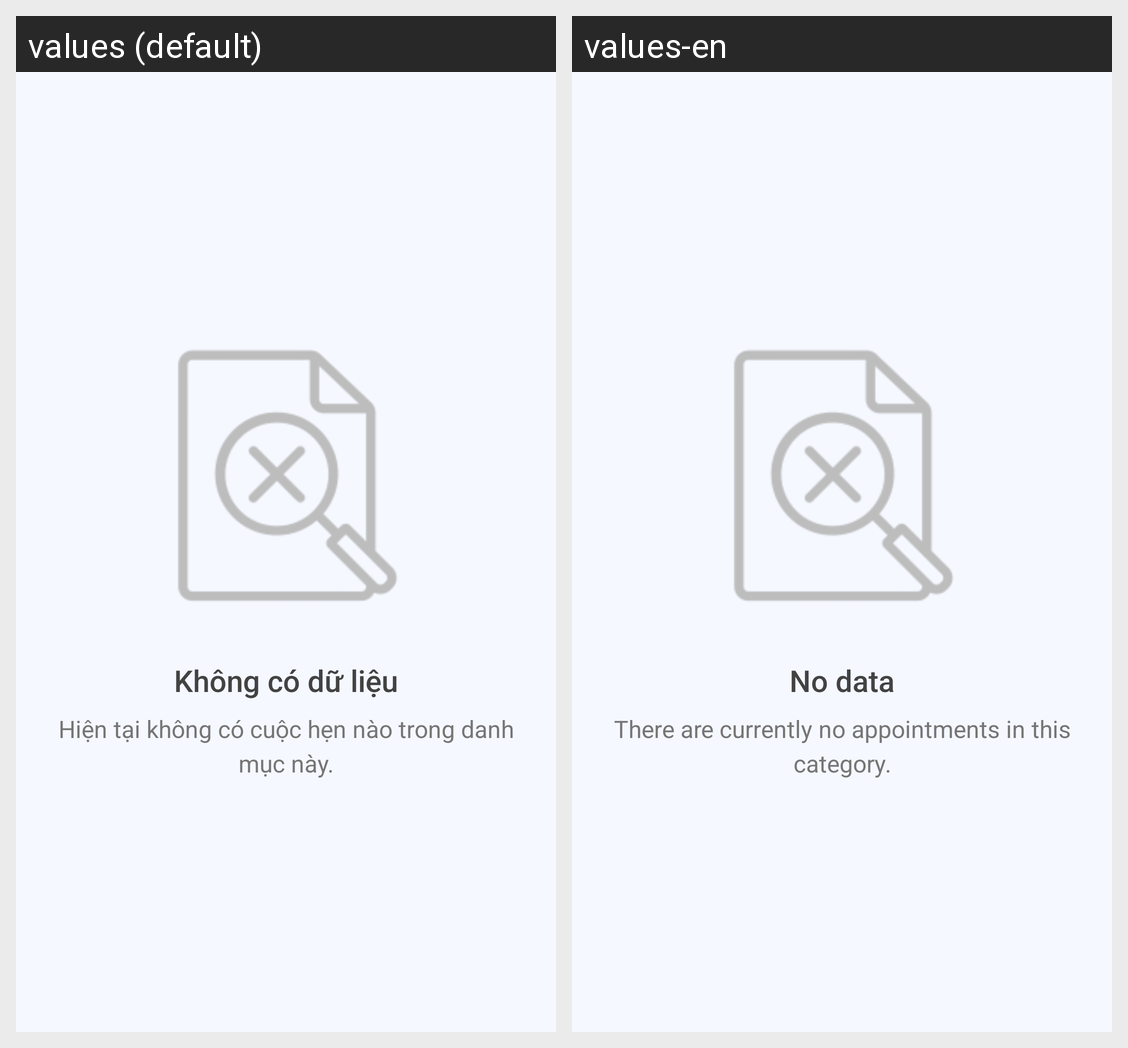

Locale-by-locale string values for the Android screen shown in this grid:
Android screen res/layout/layout_empty_state2.xml rendered under 2 locales, left to right: values (default), values-en. Device: Nexus 5 (rendered at 1080×1920; each locale shown at half size, 540×960, under a caption strip naming it); theme Theme.UserPage.
Strings drawn on this screen, with the default value and each locale's value (text and hints the layout hard-codes, and strings that could not be matched under every locale, appear in the picture but are not listed):

no_data
  values: Không có dữ liệu
  values-en: No data

no_appointment_data
  values: Hiện tại không có cuộc hẹn nào trong danh mục này.
  values-en: There are currently no appointments in this category.
